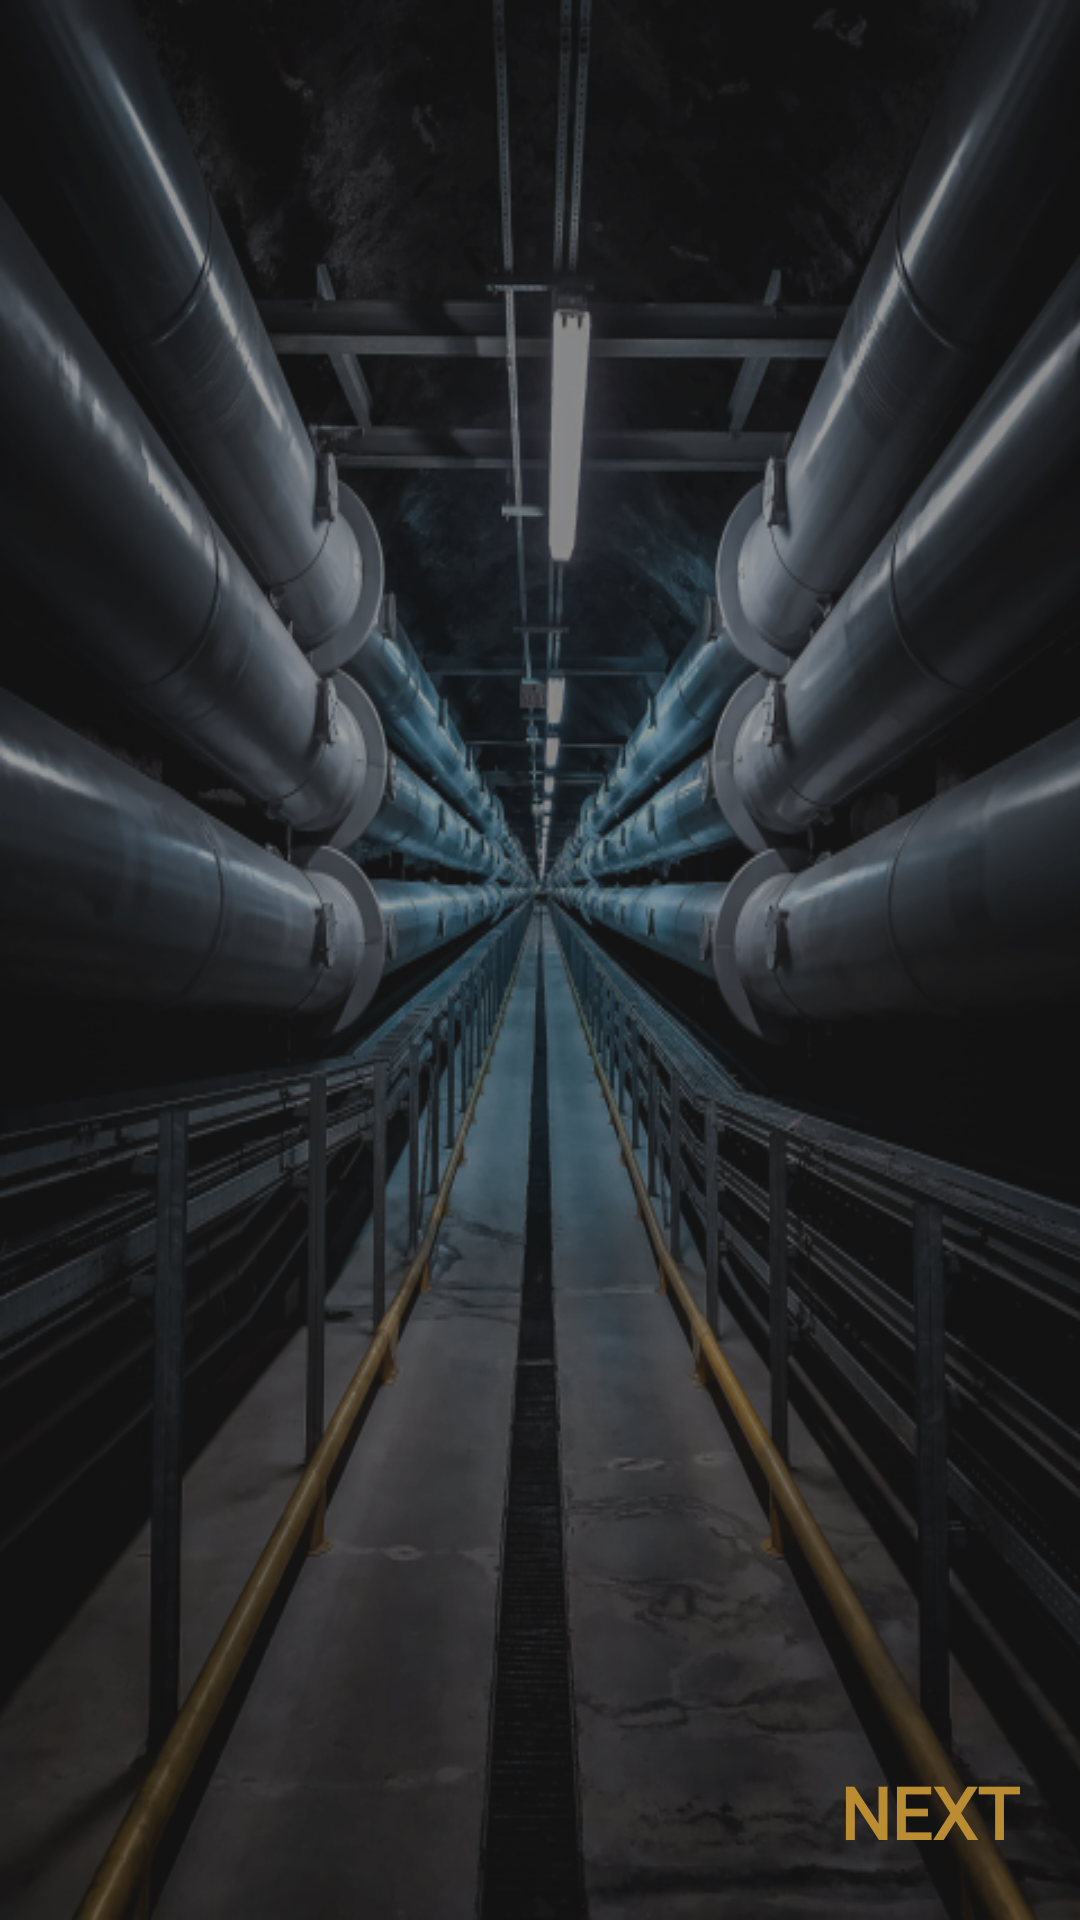

Reconstruct the res/layout file that produces this screen, plus the resources it refers to.
<!-- AndroidManifest.xml: application theme Theme.MACHINEINC -->
<!-- res/layout/activity_welcome.xml -->
<?xml version="1.0" encoding="utf-8"?>
<androidx.constraintlayout.widget.ConstraintLayout
    android:background="@drawable/picture_1"
    xmlns:android="http://schemas.android.com/apk/res/android"
    xmlns:app="http://schemas.android.com/apk/res-auto"
    xmlns:tools="http://schemas.android.com/tools"
    android:layout_width="match_parent"
    android:layout_height="match_parent"
    tools:context=".WelcomeActivity">

    <LinearLayout
        android:layout_width="match_parent"
        android:layout_height="match_parent"
        android:orientation="vertical"
        android:background="@color/blackDisabled"
        android:gravity="center">

        <TextView
            android:id="@+id/welcome_tv_name"
            android:layout_width="wrap_content"
            android:layout_height="wrap_content"
            android:textColor="@color/white"
            android:textStyle="bold"
            android:layout_marginHorizontal="30dp"
            android:textAlignment="center"
            android:fontFamily="@font/epilogue_bold"
            android:textSize="30sp"/>
        <TextView
            android:id="@+id/welcome_tv_role"
            android:layout_width="wrap_content"
            android:layout_height="wrap_content"
            android:textColor="@color/white"
            android:textStyle="bold"
            android:fontFamily="@font/epilogue_bold"
            android:textSize="20sp"/>
    </LinearLayout>

    <TextView
        android:id="@+id/welcome_tv_next"
        android:layout_width="wrap_content"
        android:layout_height="wrap_content"
        android:text="@string/next"
        android:textColor="@color/yellow"
        android:textSize="24sp"
        android:textStyle="bold"
        android:fontFamily="@font/epilogue_bold"
        android:padding="20dp"
        app:layout_constraintBottom_toBottomOf="parent"
        app:layout_constraintEnd_toEndOf="parent" />



    <LinearLayout
        android:id="@+id/welcome_progress"
        android:layout_width="match_parent"
        android:layout_height="0dp"
        android:background="@color/blackDisabled"
        android:gravity="center"
        app:layout_constraintBottom_toBottomOf="parent"
        app:layout_constraintTop_toTopOf="parent">

        <ProgressBar
            style="?android:attr/progressBarStyleLarge"
            android:layout_width="wrap_content"
            android:layout_height="wrap_content" />
    </LinearLayout>




</androidx.constraintlayout.widget.ConstraintLayout>
<!-- resources referenced by this layout -->
<resources>
  <color name="blackDisabled">#3e161616</color>
  <color name="white">#FFFFFFFF</color>
  <color name="yellow">#EFB33C</color>
  <!-- drawable picture_1: png bitmap (drawable-v24, 440022 bytes) -->
  <string name="next">NEXT</string>
  <style name="Theme.MACHINEINC" parent="Theme.MaterialComponents.DayNight.NoActionBar">
          
          <item name="colorPrimary">@color/black</item>
          <item name="colorPrimaryVariant">@color/yellow</item>
          <item name="colorOnPrimary">@color/white</item>
          <item name="colorAccent">@color/yellow</item>
  
          
          
          <item name="android:statusBarColor" tools:targetApi="l">?attr/colorPrimary</item>
          
      </style>
  <color name="black">#FF000000</color>
</resources>
